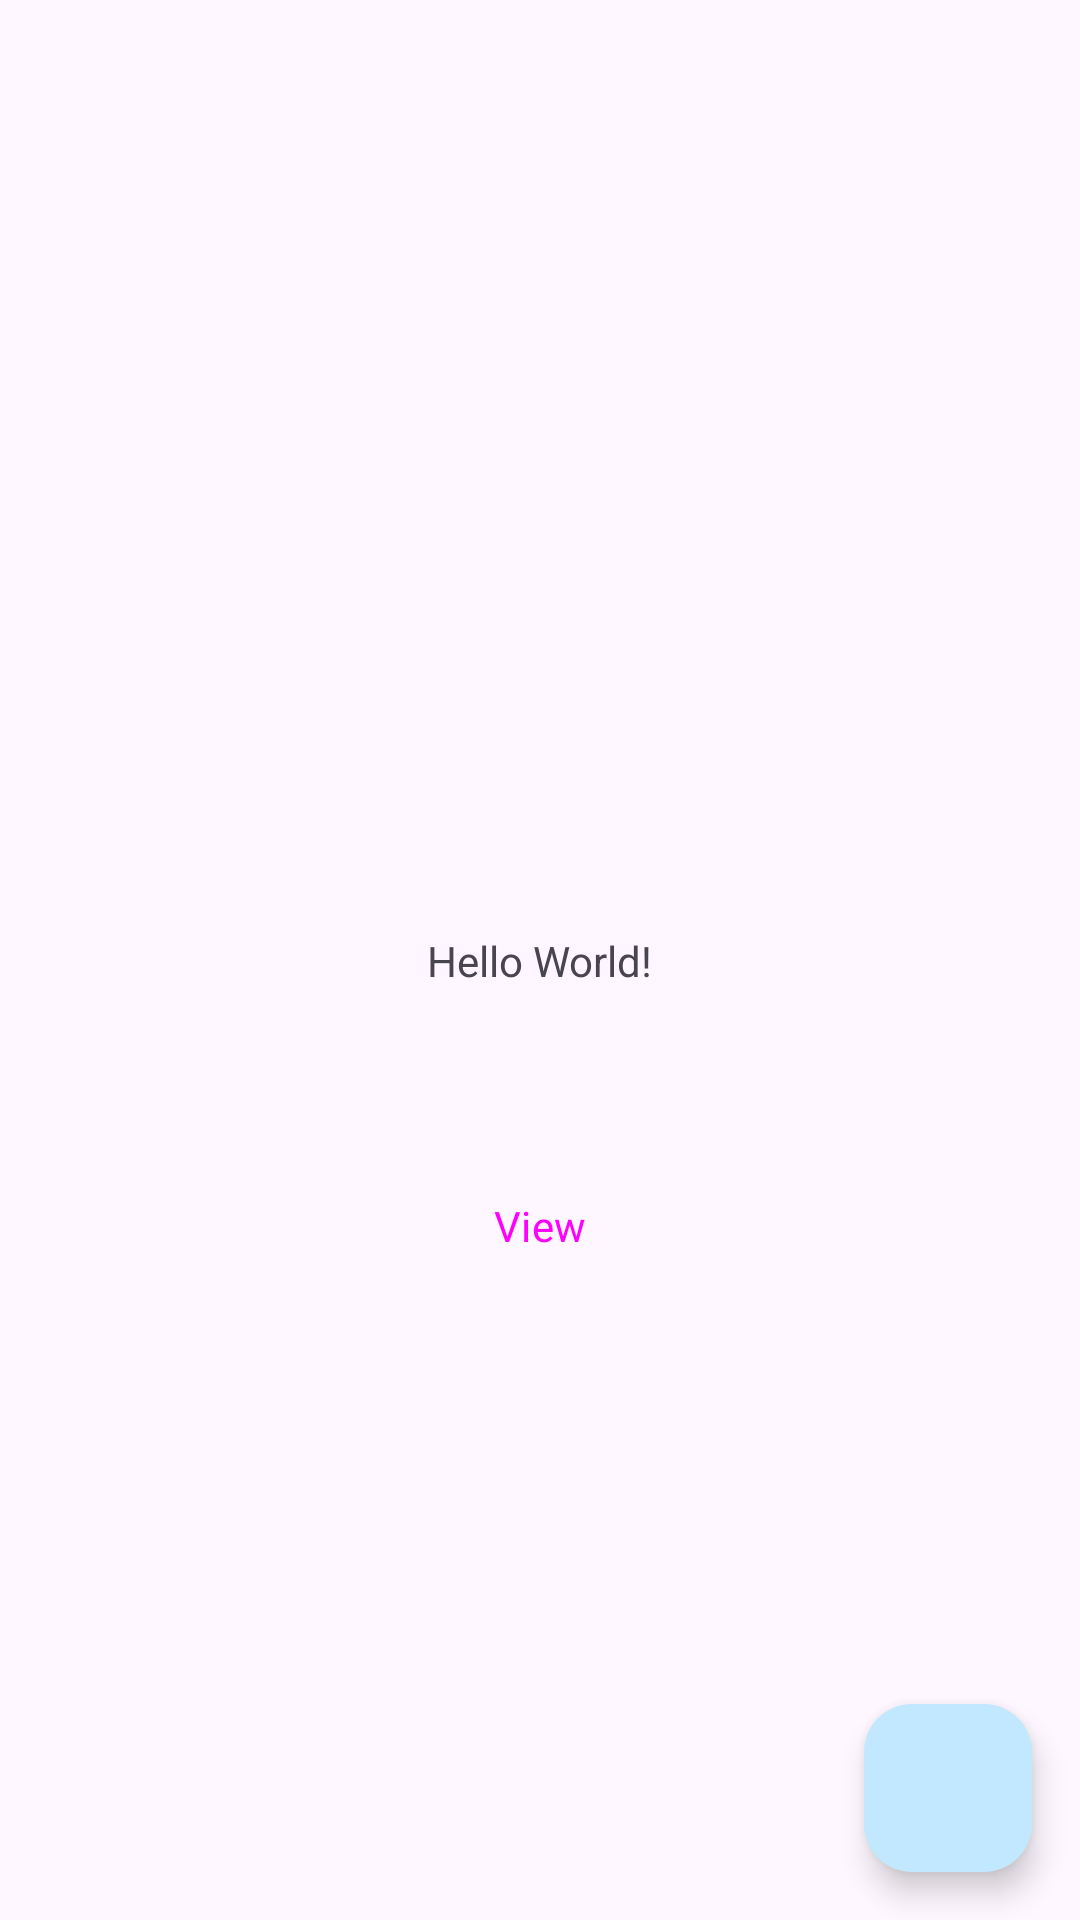

The Android layout XML behind this screen, and the referenced resources:
<!-- AndroidManifest.xml: application theme Theme.CameraRoom -->
<!-- res/layout/activity_main.xml -->
<?xml version="1.0" encoding="utf-8"?>
<androidx.constraintlayout.widget.ConstraintLayout xmlns:android="http://schemas.android.com/apk/res/android"
    xmlns:app="http://schemas.android.com/apk/res-auto"
    xmlns:tools="http://schemas.android.com/tools"
    android:layout_width="match_parent"
    android:layout_height="match_parent"
    tools:context=".MainActivity">

    <TextView
        android:id="@+id/textView"
        android:layout_width="wrap_content"
        android:layout_height="wrap_content"
        android:text="Hello World!"
        app:layout_constraintBottom_toBottomOf="parent"
        app:layout_constraintEnd_toEndOf="parent"
        app:layout_constraintStart_toStartOf="parent"
        app:layout_constraintTop_toTopOf="parent" />

    <Button
        android:id="@+id/button"
        android:layout_width="match_parent"
        android:layout_height="wrap_content"
        android:onClick="fetchItem"
        style="@style/Widget.Material3.Button"
        android:layout_margin="26dp"
        android:text="View"
        app:layout_constraintBottom_toBottomOf="parent"
        app:layout_constraintEnd_toEndOf="parent"
        app:layout_constraintStart_toStartOf="parent"
        app:layout_constraintTop_toTopOf="parent"
        app:layout_constraintVertical_bias="0.664" />

    <ImageView
        android:id="@+id/image"
        android:layout_width="wrap_content"
        android:layout_height="wrap_content"
        android:layout_marginTop="26dp"
        app:layout_constraintBottom_toBottomOf="parent"
        app:layout_constraintHorizontal_bias="0.498"
        app:layout_constraintLeft_toLeftOf="parent"
        app:layout_constraintRight_toRightOf="parent"
        app:layout_constraintTop_toBottomOf="@+id/button"
        app:layout_constraintVertical_bias="0.0" />

    <com.google.android.material.floatingactionbutton.FloatingActionButton
        android:id="@+id/fab"
        app:layout_constraintBottom_toBottomOf="parent"
        app:layout_constraintEnd_toEndOf="parent"
        android:backgroundTint="@color/material_dynamic_primary90"
        android:layout_width="wrap_content"
        android:layout_height="wrap_content"
        android:layout_margin="16dp"
        android:src="@drawable/baseline_camera_alt_24"
        android:contentDescription="@string/camera"/>

</androidx.constraintlayout.widget.ConstraintLayout>
<!-- resources referenced by this layout -->
<resources>
  <string name="camera">Camera</string>
  <style name="Theme.CameraRoom" parent="Theme.Material3.DayNight">
          
          <item name="colorPrimary">@color/material_dynamic_primary50</item>
          <item name="colorPrimaryVariant">@color/purple_700</item>
          <item name="colorOnPrimary">@color/white</item>
          
          <item name="colorSecondary">@color/teal_200</item>
          <item name="colorSecondaryVariant">@color/teal_700</item>
          <item name="colorOnSecondary">@color/black</item>
          
  
          <item name="android:windowLightStatusBar">true</item>
          <item name="android:statusBarColor">@color/material_dynamic_primary99</item>
          
          <item name="android:navigationBarColor">@color/material_dynamic_primary99</item>
          <item name="fontFamily">@font/googlefont</item>
          
      </style>
  <!-- not gathered from this repository: default colours our renderer supplied (Android Studio template values) -->
  <color name="purple_700">#FF3700B3</color>
  <color name="teal_200">#FF03DAC5</color>
  <color name="teal_700">#FF018786</color>
  <color name="black">#FF000000</color>
  <color name="white">#FFFFFFFF</color>
</resources>
